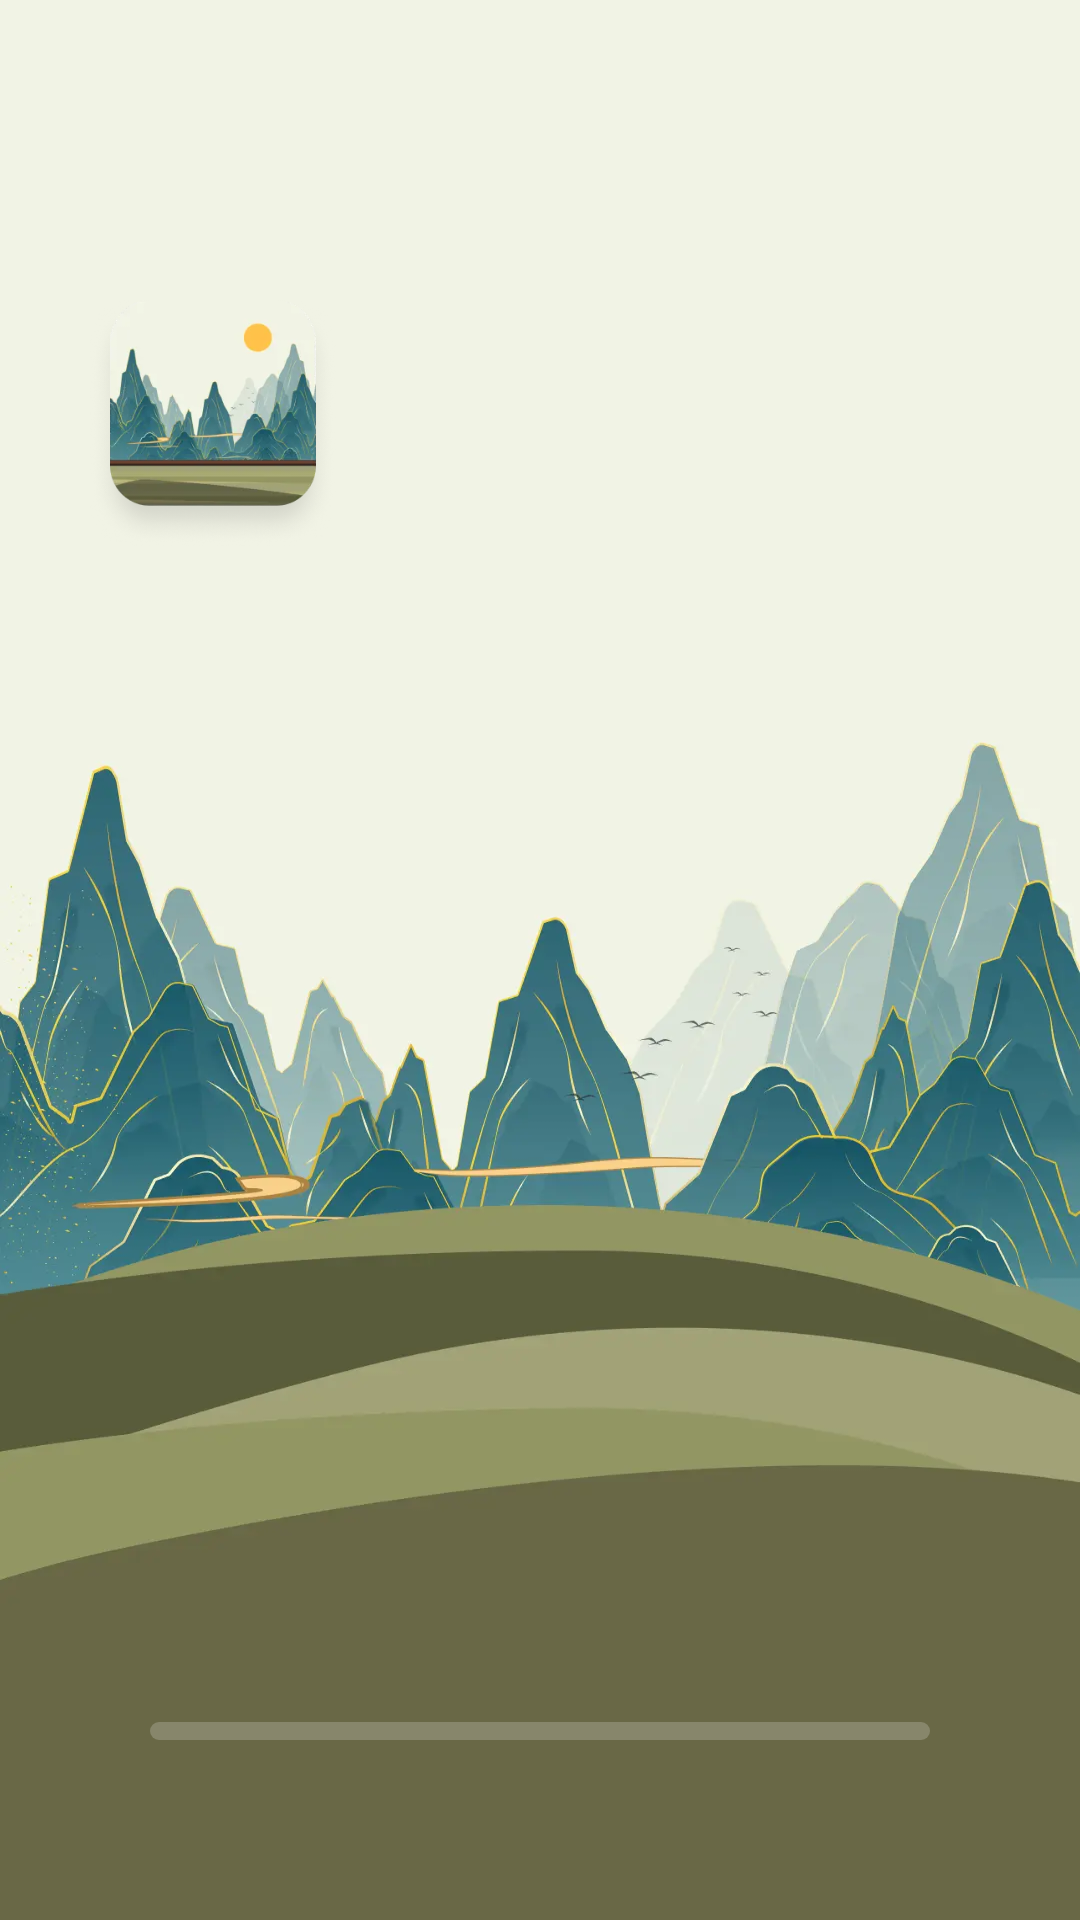

The Android layout XML behind this screen, and the referenced resources:
<!-- AndroidManifest.xml: application theme Theme.LightV -->
<!-- res/layout/activity_red.xml -->
<?xml version="1.0" encoding="utf-8"?>
<androidx.constraintlayout.widget.ConstraintLayout xmlns:android="http://schemas.android.com/apk/res/android"
    xmlns:app="http://schemas.android.com/apk/res-auto"
    xmlns:tools="http://schemas.android.com/tools"
    android:id="@+id/main"
    android:layout_width="match_parent"
    android:layout_height="match_parent"
    android:background="@mipmap/launch_activity_background"
    tools:context=".red.RedActivity">

    <androidx.appcompat.widget.AppCompatImageView
        android:id="@+id/app_logo"
        android:layout_width="82dp"
        android:layout_height="82dp"
        android:layout_marginStart="30dp"
        android:layout_marginTop="100dp"
        android:src="@mipmap/launch_activity_logo"
        app:layout_constraintStart_toStartOf="parent"
        app:layout_constraintTop_toTopOf="parent" />


    <ProgressBar
        android:id="@+id/progressBar"
        style="@android:style/Widget.ProgressBar.Horizontal"
        android:layout_width="0dp"
        android:layout_height="6dp"
        android:layout_centerInParent="true"
        android:layout_marginHorizontal="50dp"
        android:layout_marginBottom="60dp"
        android:max="100"
        android:progress="0"
        android:progressDrawable="@drawable/drawable_red"
        app:layout_constraintBottom_toBottomOf="parent"
        app:layout_constraintEnd_toEndOf="parent"
        app:layout_constraintStart_toStartOf="parent" />

</androidx.constraintlayout.widget.ConstraintLayout>
<!-- resources referenced by this layout -->
<resources>
  <!-- drawable drawable_red (drawable) -->
  <layer-list xmlns:android="http://schemas.android.com/apk/res/android">
      <item>
          <shape android:shape="rectangle">
              <corners android:radius="10dp" />
              <solid android:color="#33FFFFFF" />
          </shape>
      </item>
      <item>
          <clip>
              <shape android:shape="rectangle">
                  <corners android:radius="10dp" />
                  <solid android:color="#FFFFFF" />
              </shape>
          </clip>
      </item>
  </layer-list>
  <!-- mipmap launch_activity_background: webp bitmap (mipmap-xxhdpi, 46274 bytes) -->
  <!-- mipmap launch_activity_logo: webp bitmap (mipmap-xxhdpi, 22004 bytes) -->
  <style name="Theme.LightV" parent="Base.Theme.LightV" />
  <style name="Base.Theme.LightV" parent="Theme.Material3.DayNight.NoActionBar">
          
          
      </style>
</resources>
